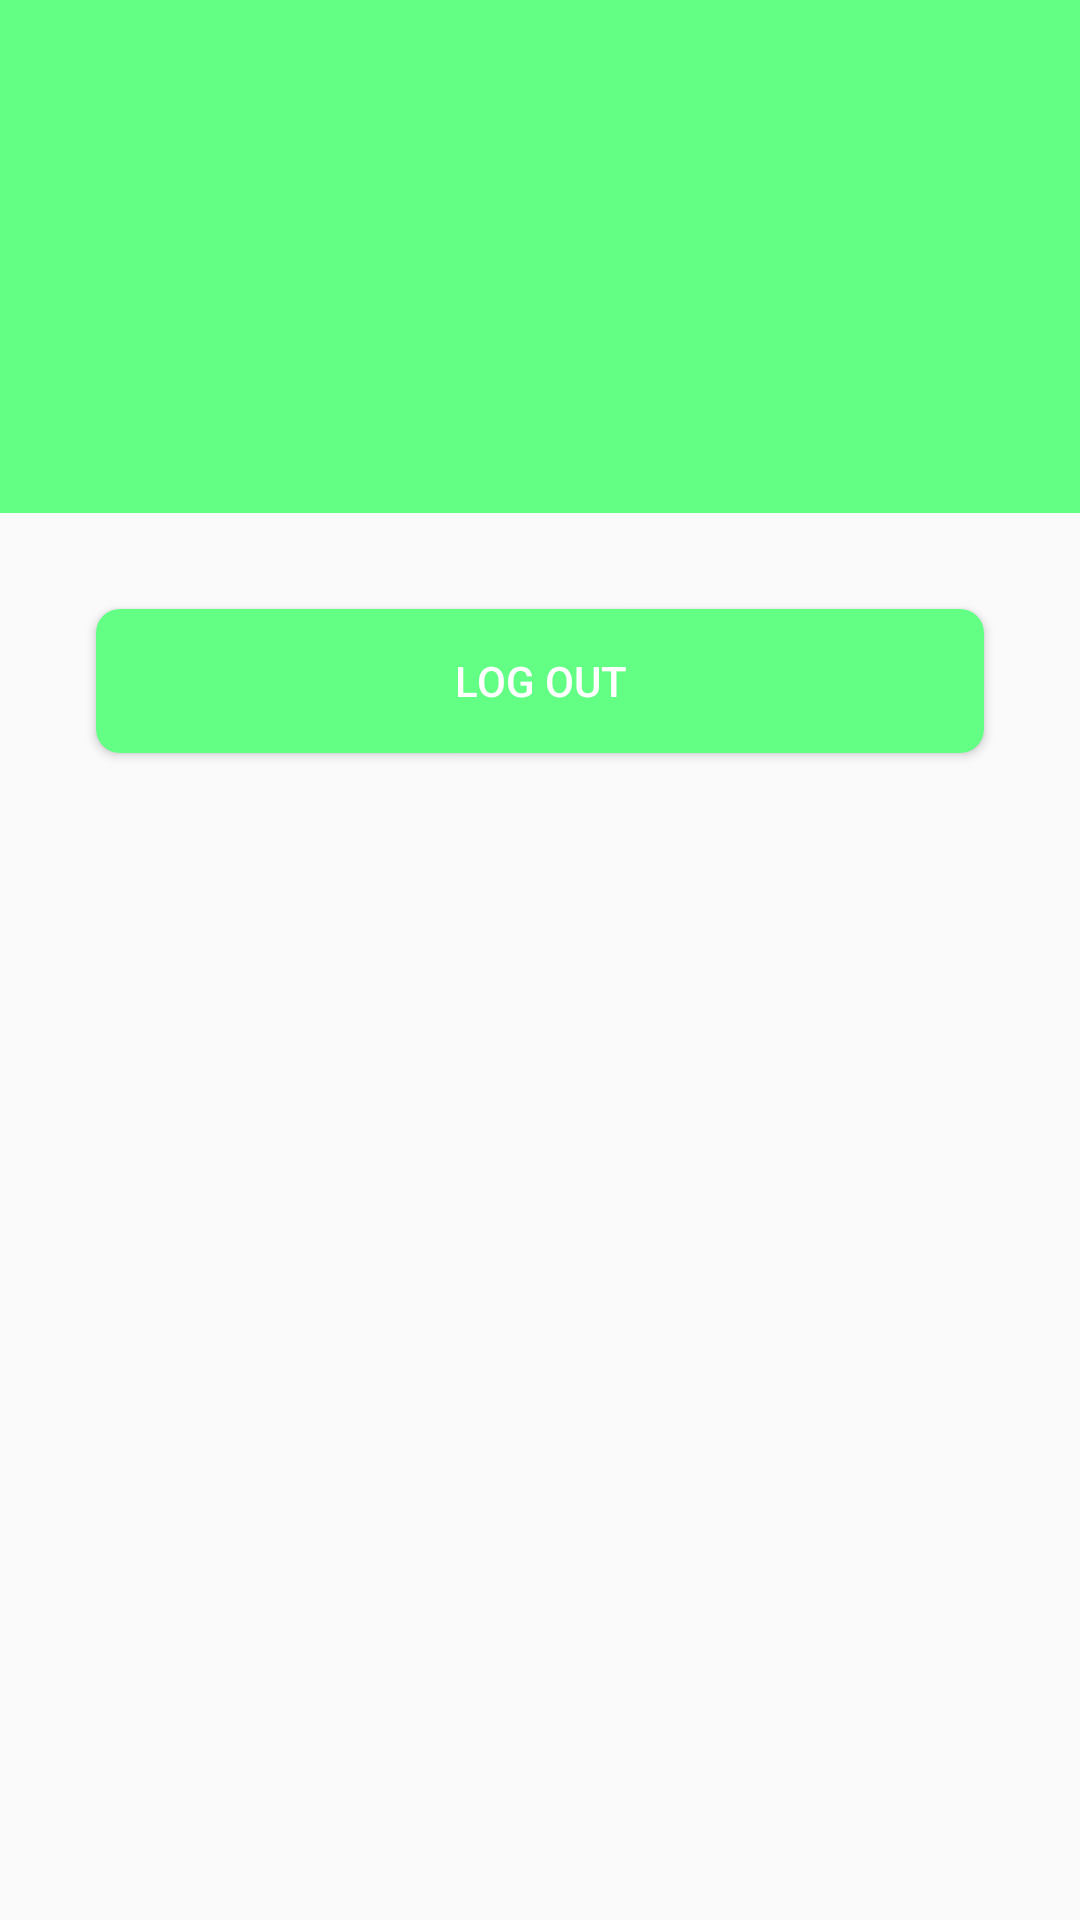

Produce the Android XML layout that renders to this screen, including the resource entries it uses.
<!-- AndroidManifest.xml: application theme Theme.QuizApp -->
<!-- res/layout/fragment_profile.xml -->
<?xml version="1.0" encoding="utf-8"?>
<LinearLayout xmlns:android="http://schemas.android.com/apk/res/android"
    xmlns:app="http://schemas.android.com/apk/res-auto"
    xmlns:tools="http://schemas.android.com/tools"
    android:layout_width="match_parent"
    android:layout_height="match_parent"
    android:orientation="vertical"
    tools:context=".fragments.ProfileFragment">

    <LinearLayout
        android:id="@+id/profile_header_container"
        android:layout_width="match_parent"
        android:layout_height="wrap_content"
        android:background="@color/wave_color"
        android:gravity="center"
        android:orientation="vertical"
        android:padding="32dp">

        <ImageView
            android:layout_width="80dp"
            android:layout_height="80dp"
            android:layout_gravity="center_horizontal"
            android:src="@drawable/ic_icon" />

        <TextView
            android:id="@+id/txtEmail"
            style="@style/TextAppearance.AppCompat.Body2"
            android:layout_width="wrap_content"
            android:layout_height="wrap_content"
            android:layout_marginTop="8dp"
            android:textColor="@android:color/white"
            tools:text="sobaka@gmail.com" />
    </LinearLayout>


    <Button
        android:id="@+id/btnLogout"
        android:layout_width="match_parent"
        android:layout_height="wrap_content"
        android:layout_margin="32dp"
        android:background="@drawable/btn_primary_wave"
        android:text="Log Out"
        android:textColor="@color/white" />


</LinearLayout>
<!-- resources referenced by this layout -->
<resources>
  <color name="wave_color">#63ff84</color>
  <color name="white">#FFFFFFFF</color>
  <!-- drawable btn_primary_wave (drawable) -->
  <?xml version="1.0" encoding="utf-8"?>
  <shape xmlns:android="http://schemas.android.com/apk/res/android">
      <solid android:color="@color/wave_color">
  
      </solid>
      <corners android:radius="8dp">
  
      </corners>
      <size android:height="16dp">
  
      </size>
  
  
  </shape>
  <style name="Theme.QuizApp" parent="Base.Theme.QuizApp" />
  <style name="Base.Theme.QuizApp" parent="Theme.AppCompat.Light.NoActionBar">
          
          <item name="colorPrimary">@color/opposite_color</item> --&gt;
      </style>
  <color name="opposite_color">#A62D20</color>
</resources>
